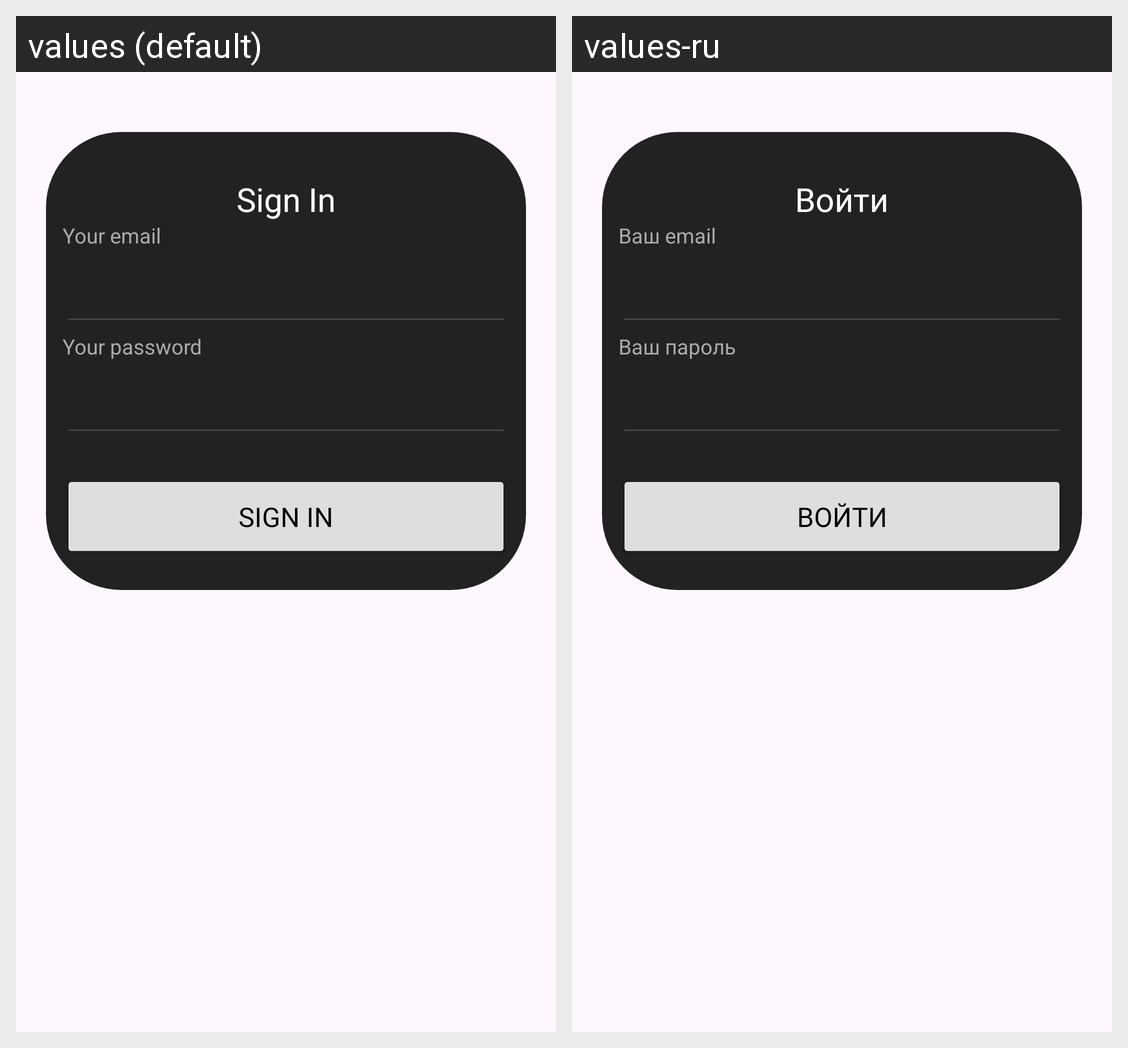

Here is an Android app screen in its default locale and in the app's own translations. Write out the translated-string differences for the strings that appear on this screen.
Android screen res/layout/activity_sign_in.xml rendered under 2 locales, left to right: values (default), values-ru. Device: Nexus 5 (rendered at 1080×1920; each locale shown at half size, 540×960, under a caption strip naming it); theme Theme.AndroidBigApp.
Strings drawn on this screen, with the default value and each locale's value (text and hints the layout hard-codes, and strings that could not be matched under every locale, appear in the picture but are not listed):

onboardEnterBtn
  values: Sign In
  values-ru: Войти

your_email
  values: Your email
  values-ru: Ваш email

your_password
  values: Your password
  values-ru: Ваш пароль
